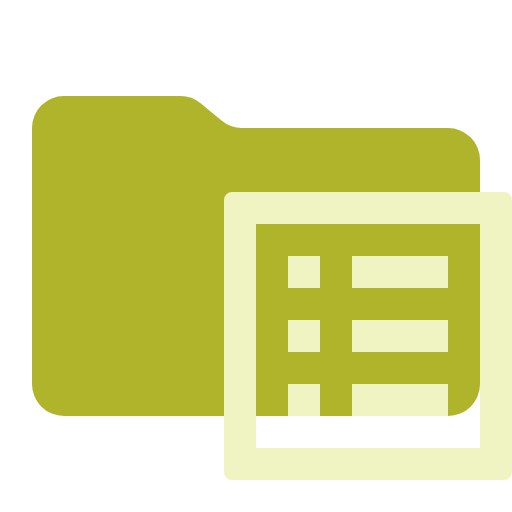
t = 0.00 s
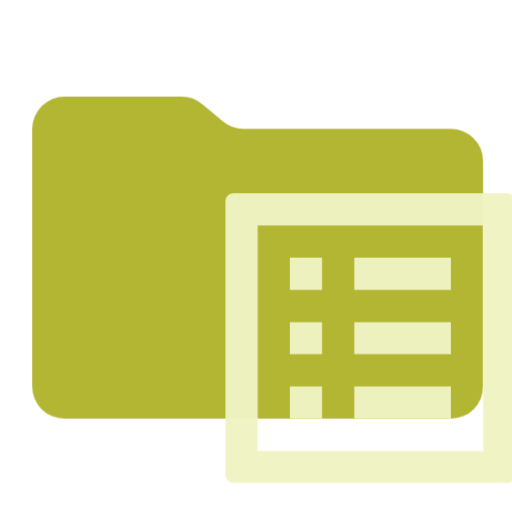
t = 0.38 s
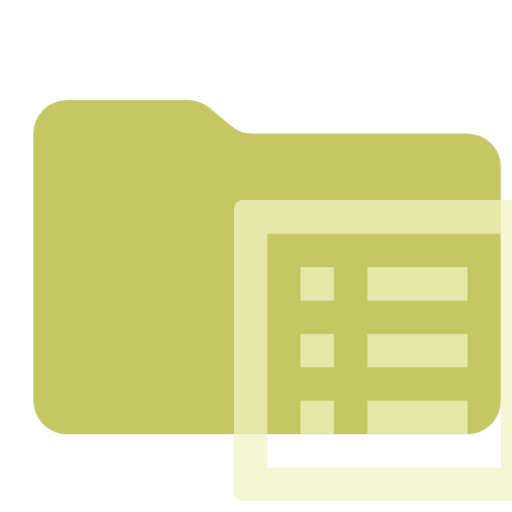
t = 1.13 s
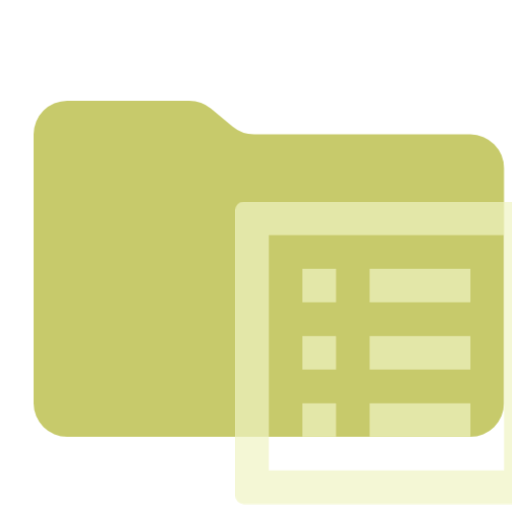
t = 1.50 s
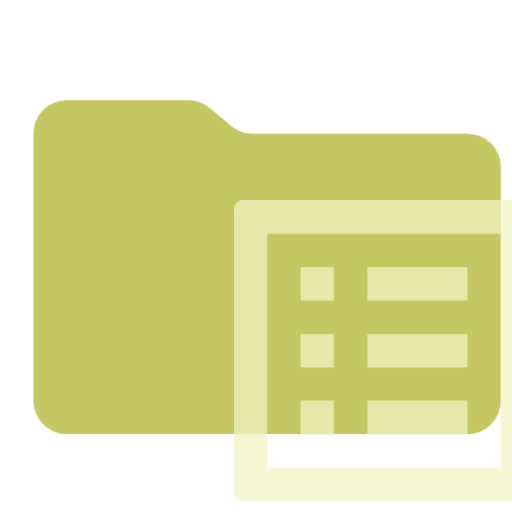
t = 1.88 s
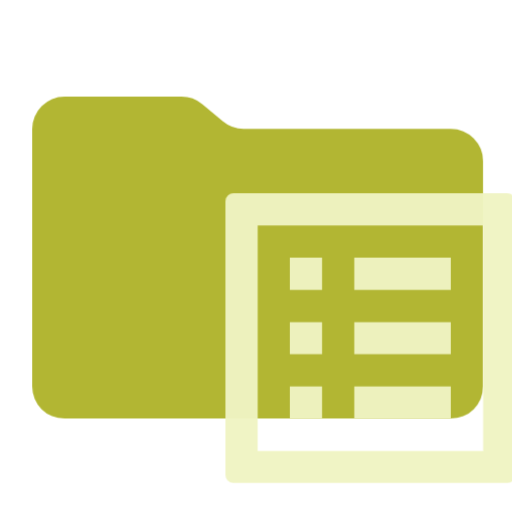
t = 2.63 s

The animated SVG that drew these frames (rendered in a browser with its animation timeline set to each time). Animation: 1 CSS @keyframes rule; one cycle of 3.00 s, repeats indefinitely.

<svg xmlns="http://www.w3.org/2000/svg" viewBox="0 0 32 32" shape-rendering="geometricPrecision">
      <style>
        .animated { 
          animation: breathing 3s ease-in-out infinite;
        }
        @keyframes breathing {
          0% { opacity: 1; transform: scale(1); }
          50% { opacity: 0.7; transform: scale(1.05); }
          100% { opacity: 1; transform: scale(1); }
        }
      </style><path class="animated" fill="#afb42b" d="m13.844 7.536-1.288-1.072A2 2 0 0 0 11.276 6H4a2 2 0 0 0-2 2v16a2 2 0 0 0 2 2h24a2 2 0 0 0 2-2V10a2 2 0 0 0-2-2H15.124a2 2 0 0 1-1.28-.464"/><path class="animated" fill="#f0f4c3" d="M18 16h2v2h-2zm4 0h6v2h-6zm-4 4h2v2h-2zm4 0h6v2h-6zm-4 4h2v2h-2zm4 0h6v2h-6z"/><path class="animated" fill="#f0f4c3" d="M14 12.5v17a.5.5 0 0 0 .5.5h17a.5.5 0 0 0 .5-.5v-17a.5.5 0 0 0-.5-.5h-17a.5.5 0 0 0-.5.5M30 28H16V14h14Z"/></svg>
